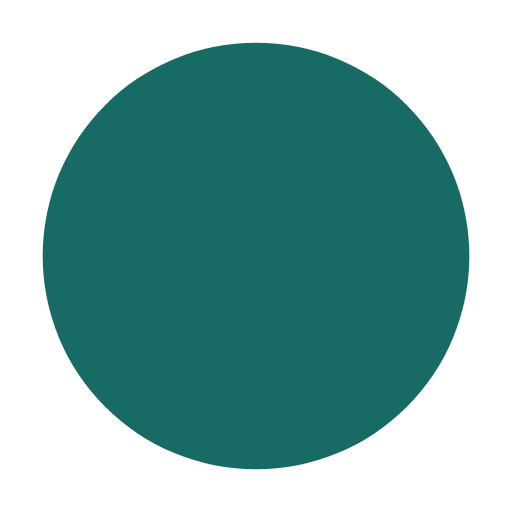
t = 0.00 s
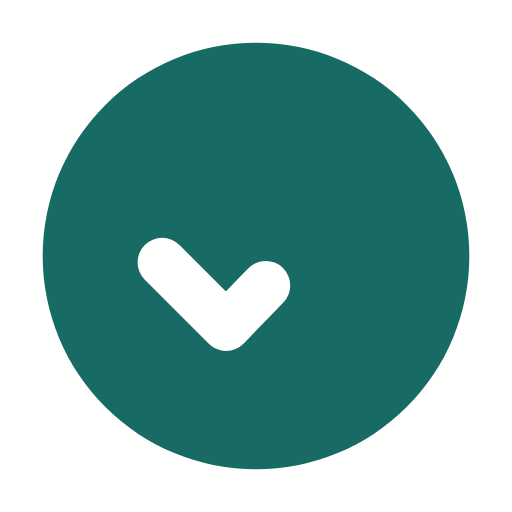
t = 0.11 s
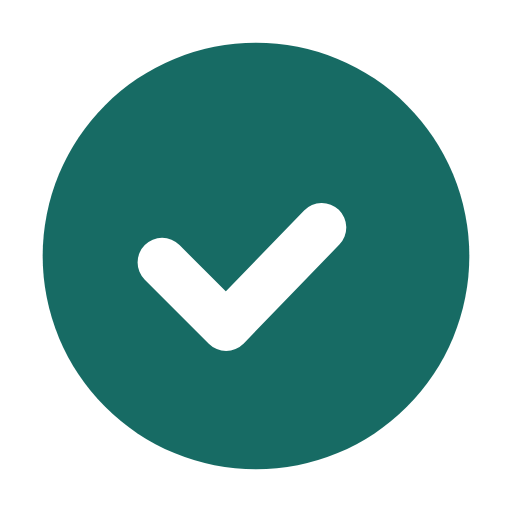
t = 0.22 s
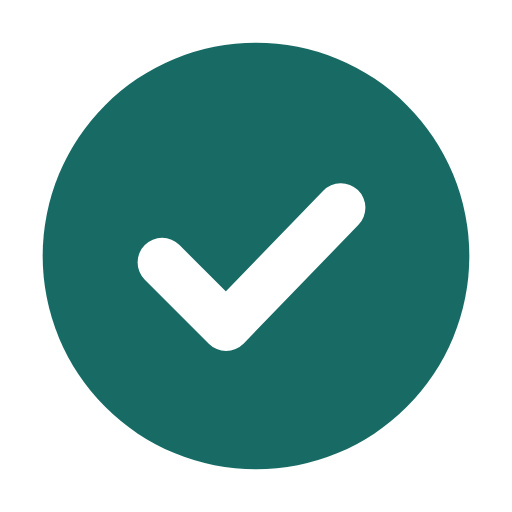
t = 0.34 s
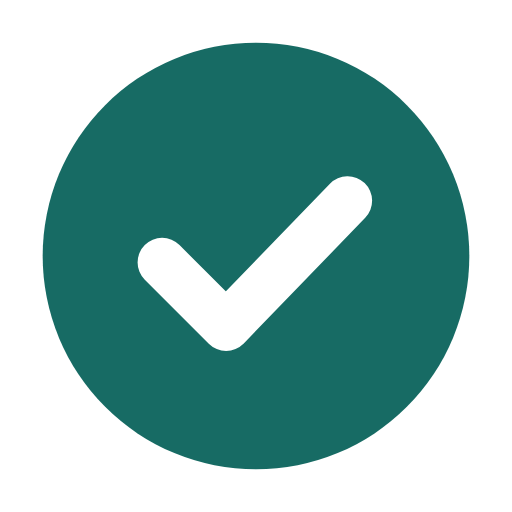
t = 0.43 s
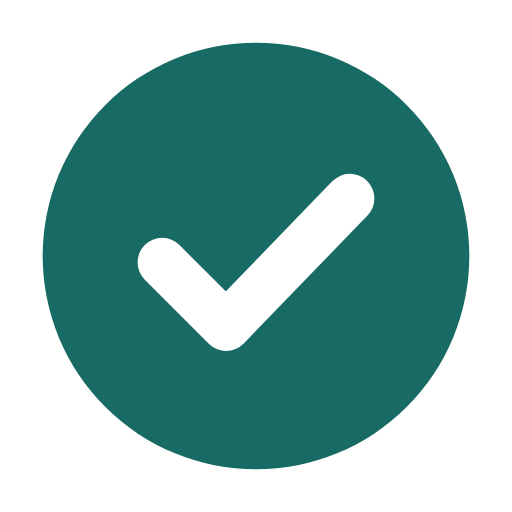
t = 0.56 s

The animated SVG that drew these frames (rendered in a browser with its animation timeline set to each time). Animation: 5 CSS @keyframes rules; one cycle of 0.56 s.

<svg xmlns="http://www.w3.org/2000/svg" width="24" height="24" viewBox="0 0 24 24" class="srm srm-g-success" data-motion="glyph-success" data-theme="on-light" data-paused="false" data-reduced="false" style="--srm-floor:0.78" color-interpolation="sRGB" focusable="false" role="img" aria-label="已确认"><title>已确认</title><style>.srm{overflow:visible}.srm .srm-anim{transform-box:fill-box;transform-origin:center}@keyframes srm13-breathe{0%,100%{opacity:1}50%{opacity:var(--srm-floor,.55)}}@keyframes srm13-seq{0%,25%,100%{opacity:var(--srm-floor,.55)}45%,70%{opacity:1}}@keyframes srm13-pop{from{opacity:.4;transform:scale(.72)}to{opacity:1;transform:none}}@keyframes srm13-fade{from{opacity:0}to{opacity:1}}.srm[data-paused="true"] .srm-anim,[data-motion-paused="true"] .srm .srm-anim{animation-play-state:paused!important}.srm[data-reduced="true"] .srm-anim,[data-motion-reduced="true"] .srm .srm-anim{animation:none!important}.srm[data-reduced="true"] .srm-progress-value,[data-motion-reduced="true"] .srm .srm-progress-value{transition:none!important}@media (prefers-reduced-motion:reduce){.srm .srm-anim{animation:none!important}.srm .srm-progress-value{transition:none!important}}.srm-g-success .srm-gcheck{stroke-dasharray:1;animation:srm13-gdraw 560ms cubic-bezier(.22,.7,.28,1) both}@keyframes srm13-gdraw{from{stroke-dashoffset:1}to{stroke-dashoffset:0}}</style><circle cx="12" cy="12" r="10" fill="#176B64"/><path class="srm-anim srm-gcheck" pathLength="1" d="M7.6 12.3 L10.6 15.3 L16.4 9.3" fill="none" stroke="#FFFFFF" stroke-width="2.3" stroke-linecap="round" stroke-linejoin="round"/></svg>
